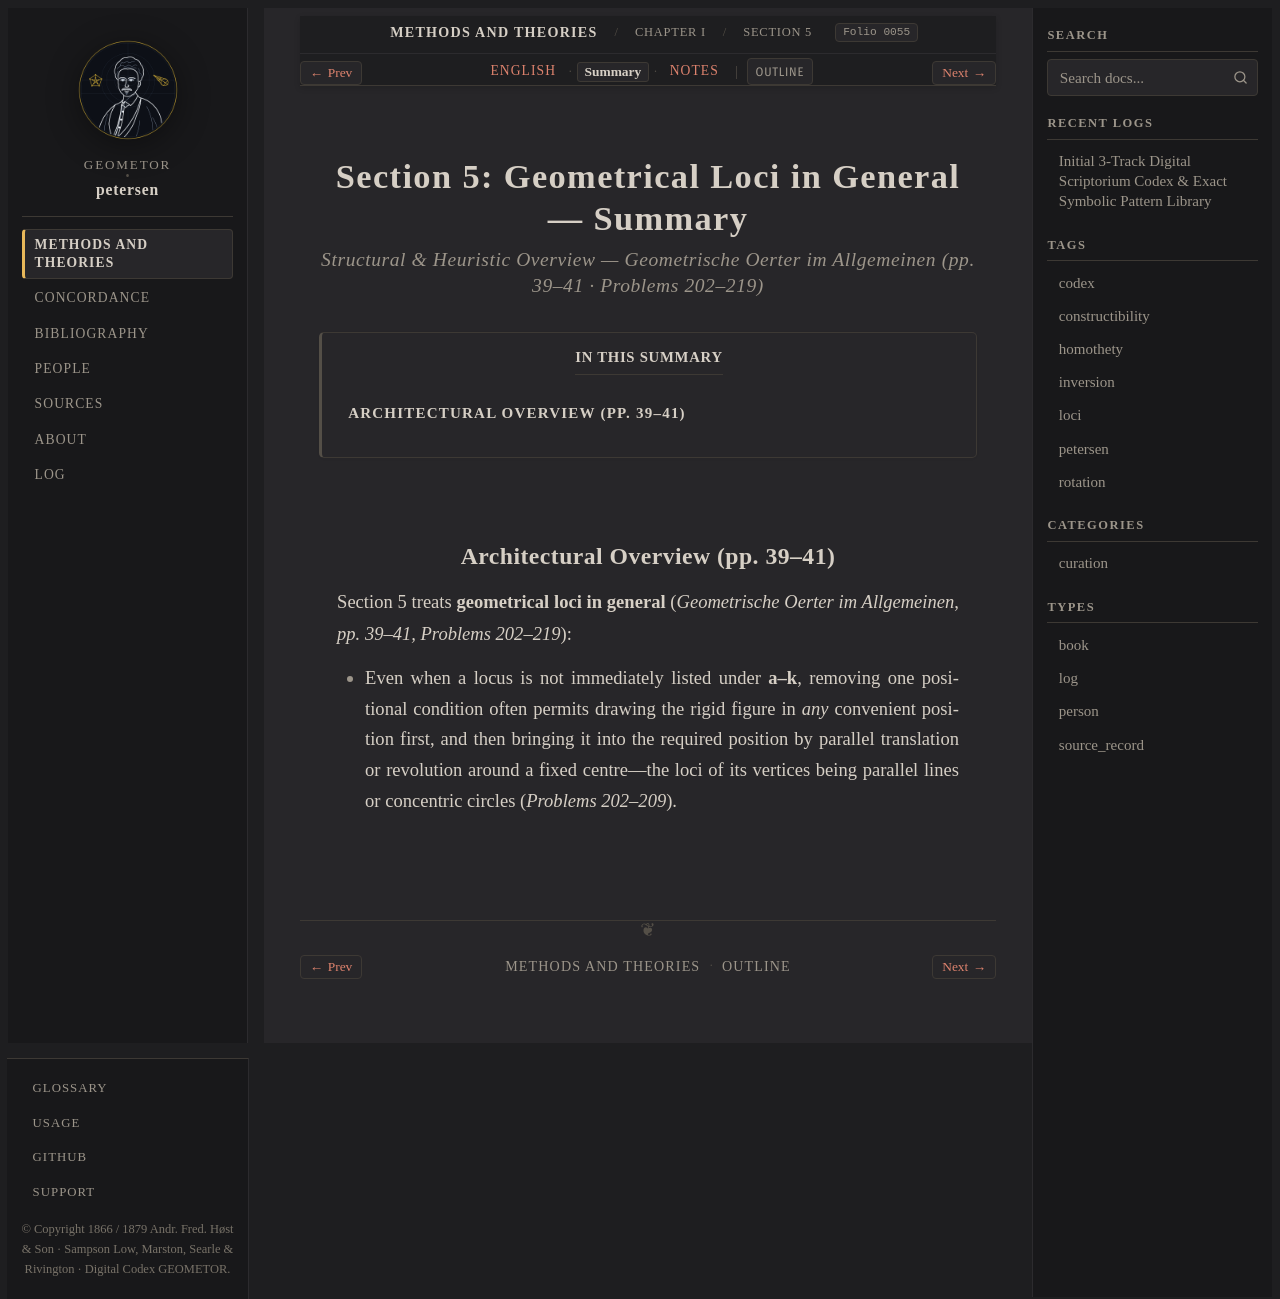

repository: geometor/petersen · page: methods_and_theories/ch_01_loci/sec_05_loci_in_general/summary.html · generator: sphinx

:layout: book
:order: 5
:folio: 0055
:tracks: English: index | Summary: summary | Notes: notes

.. _petersen-ch_01_loci-sec_05_loci_in_general-summary:

Section 5: Geometrical Loci in General — Summary
================================================

.. rubric:: Structural & Heuristic Overview — *Geometrische Oerter im Allgemeinen* (pp. 39–41 · Problems 202–219)

.. folio:: 0055
   :page: 39

.. contents:: In This Summary
   :local:
   :depth: 2
   :backlinks: none

Architectural Overview (pp. 39–41)
----------------------------------

Section 5 treats **geometrical loci in general** (*Geometrische Oerter im Allgemeinen*, *pp. 39–41, Problems 202–219*):

* Even when a locus is not immediately listed under **a–k**, removing one positional condition often permits drawing the rigid figure in *any* convenient position first, and then bringing it into the required position by parallel translation or revolution around a fixed centre—the loci of its vertices being parallel lines or concentric circles (*Problems 202–209*).
